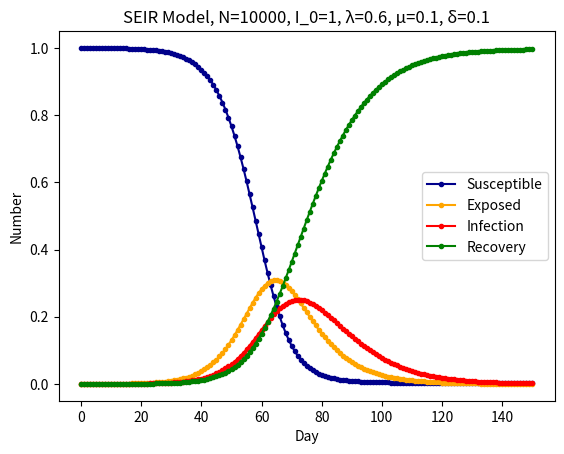

This chart was generated by the following Python code:
#!/usr/bin/env python3
# -*- coding: utf-8 -*-
"""
Created on Thu May 21 10:30:10 2020

[redacted]

"""

import scipy.integrate as spi
import numpy as np
import matplotlib.pyplot as plt

# N为人群总数
N = 10000
# 传染率系数
Lambda = 0.6
# 恢复率系数
Mu = 0.1
# Te为疾病潜伏期
Te = 10
Delta = 1 / Te
# I_0为感染者的初始人数
I_0 = 1
# E_0为潜伏者的初始人数
E_0 = 0
# R_0为治愈者的初始人数
R_0 = 0
# S_0为易感者的初始人数
S_0 = N - I_0 - E_0 - R_0
# T为传播时间
T = 150

# INI为初始状态下的数组
INI = (S_0/N,E_0/N,I_0/N,R_0/N)


def funcSEIR(inivalue,_):
    Y = np.zeros(4)
    X = inivalue
    # 易感个体变化
    Y[0] = - (Lambda * X[0] * X[2])
    # 潜伏个体变化（每日有一部分转为感染者）
    Y[1] = (Lambda * X[0] * X[2]) - Delta * X[1] 
    # 感染个体变化
    Y[2] = Delta * X[1] - Mu * X[2]
    # 治愈个体变化
    Y[3] = Mu * X[2]
    return Y

T_range = np.arange(0,T + 1)

RES = spi.odeint(funcSEIR,INI,T_range)


plt.plot(RES[:,0],color = 'darkblue',label = 'Susceptible',marker = '.')
plt.plot(RES[:,1],color = 'orange',label = 'Exposed',marker = '.')
plt.plot(RES[:,2],color = 'red',label = 'Infection',marker = '.')
plt.plot(RES[:,3],color = 'green',label = 'Recovery',marker = '.')

plt.title('SEIR Model, '+'N='+str(N)+', I_0='+str(I_0)+\
          ', λ='+str(Lambda)+', μ='+str(Mu)+', δ='+str(Delta))
plt.legend()
plt.xlabel('Day')
plt.ylabel('Number')
plt.show()

